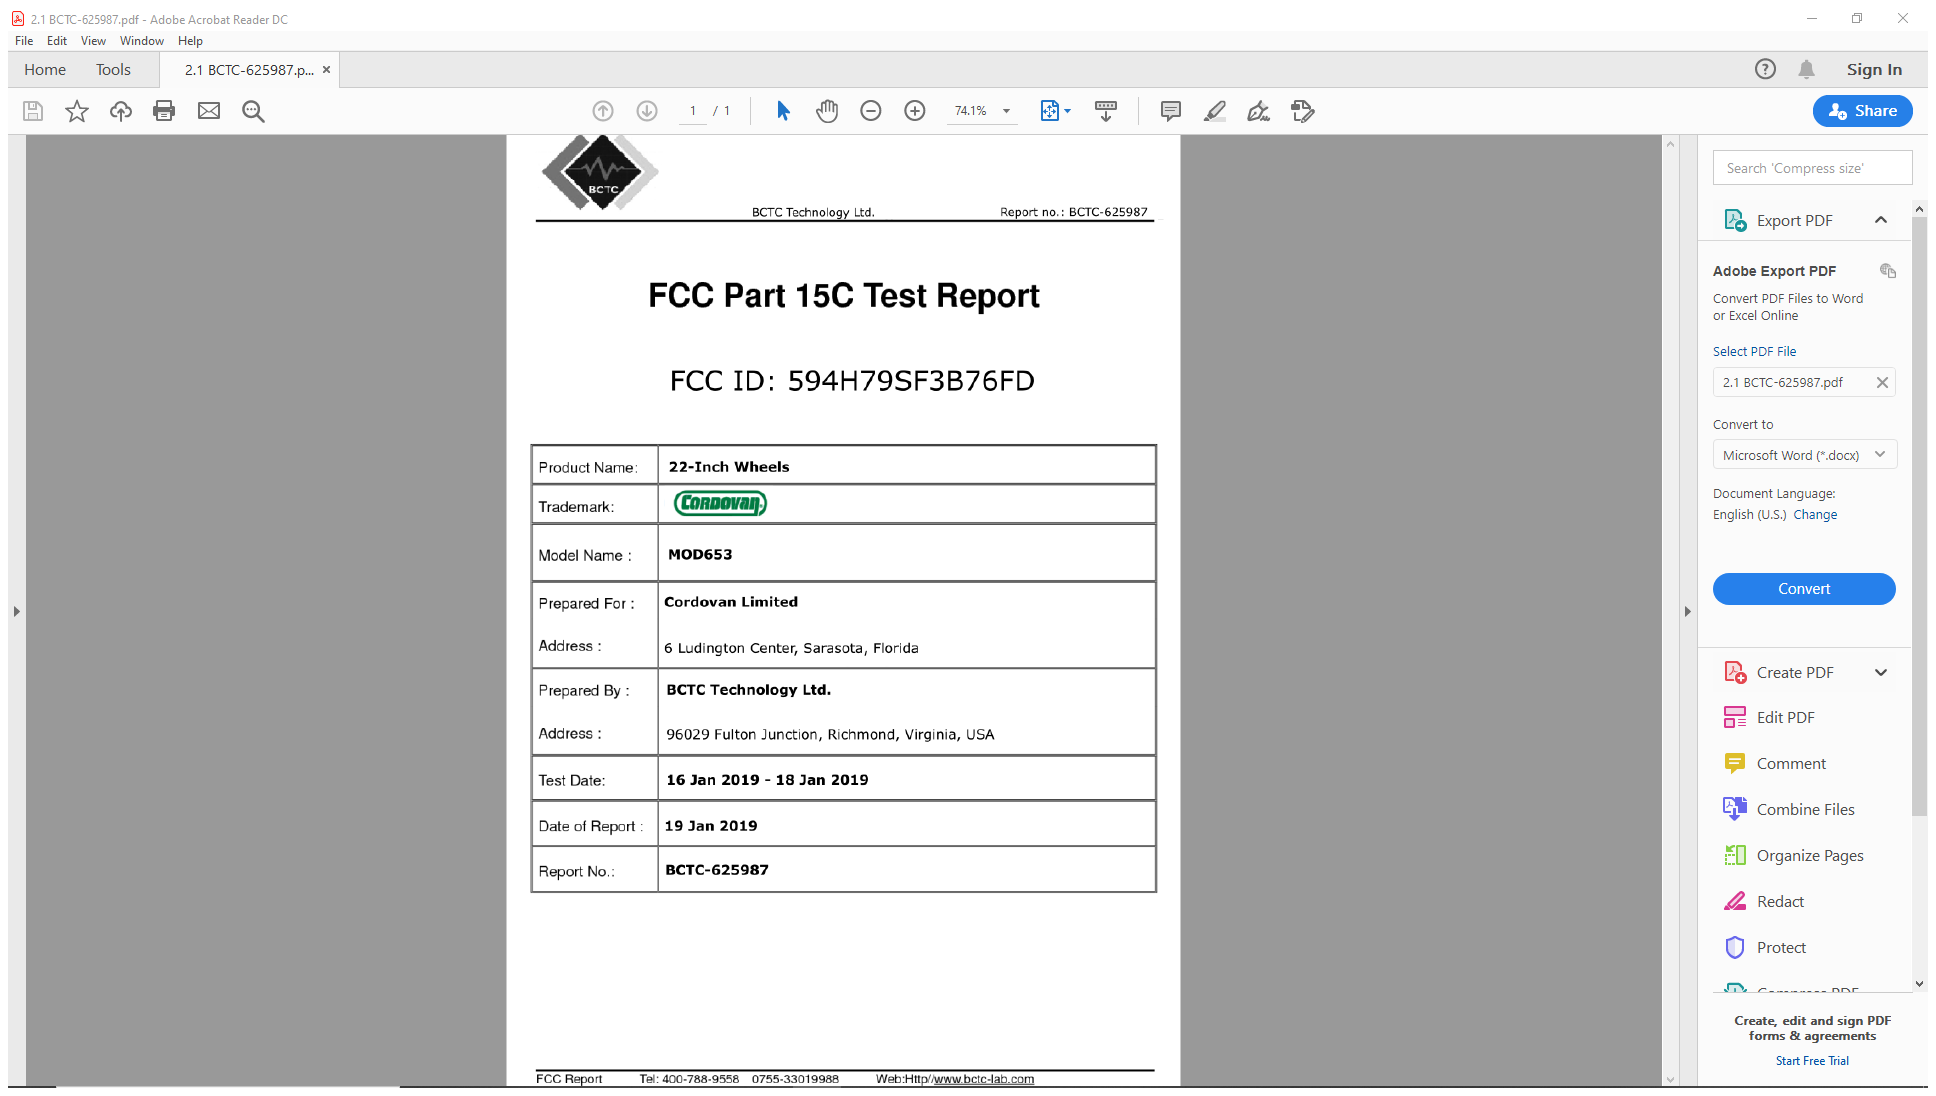
Task: RPAUiPath_Project_007_Optical_Character_Recognition
Workflow: Main

Step 1: Attach Window on the element in window '*.pdf - Adobe Acrobat Reader DC' (acrord32.exe)

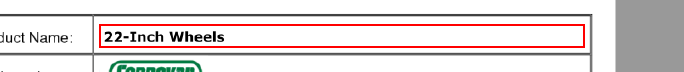
Step 2: get-text from the element 'Alert: Empty document' in window 'AVScrolledPageView'

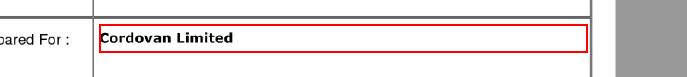
Step 3: get-text from the element 'Alert: Empty document' in window 'AVScrolledPageView'

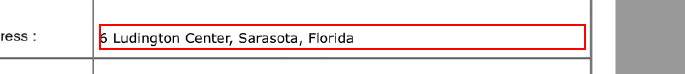
Step 4: get-text from the element 'Alert: Empty document' in window 'AVScrolledPageView'

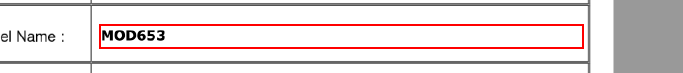
Step 5: get-text from the element 'Alert: Empty document' in window 'AVScrolledPageView'

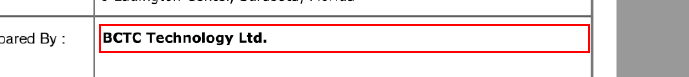
Step 6: get-text from the element 'Alert: Empty document' in window 'AVScrolledPageView'

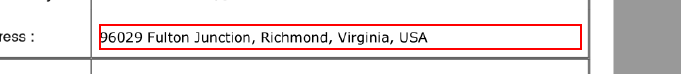
Step 7: get-text from the element 'Alert: Empty document' in window 'AVScrolledPageView'

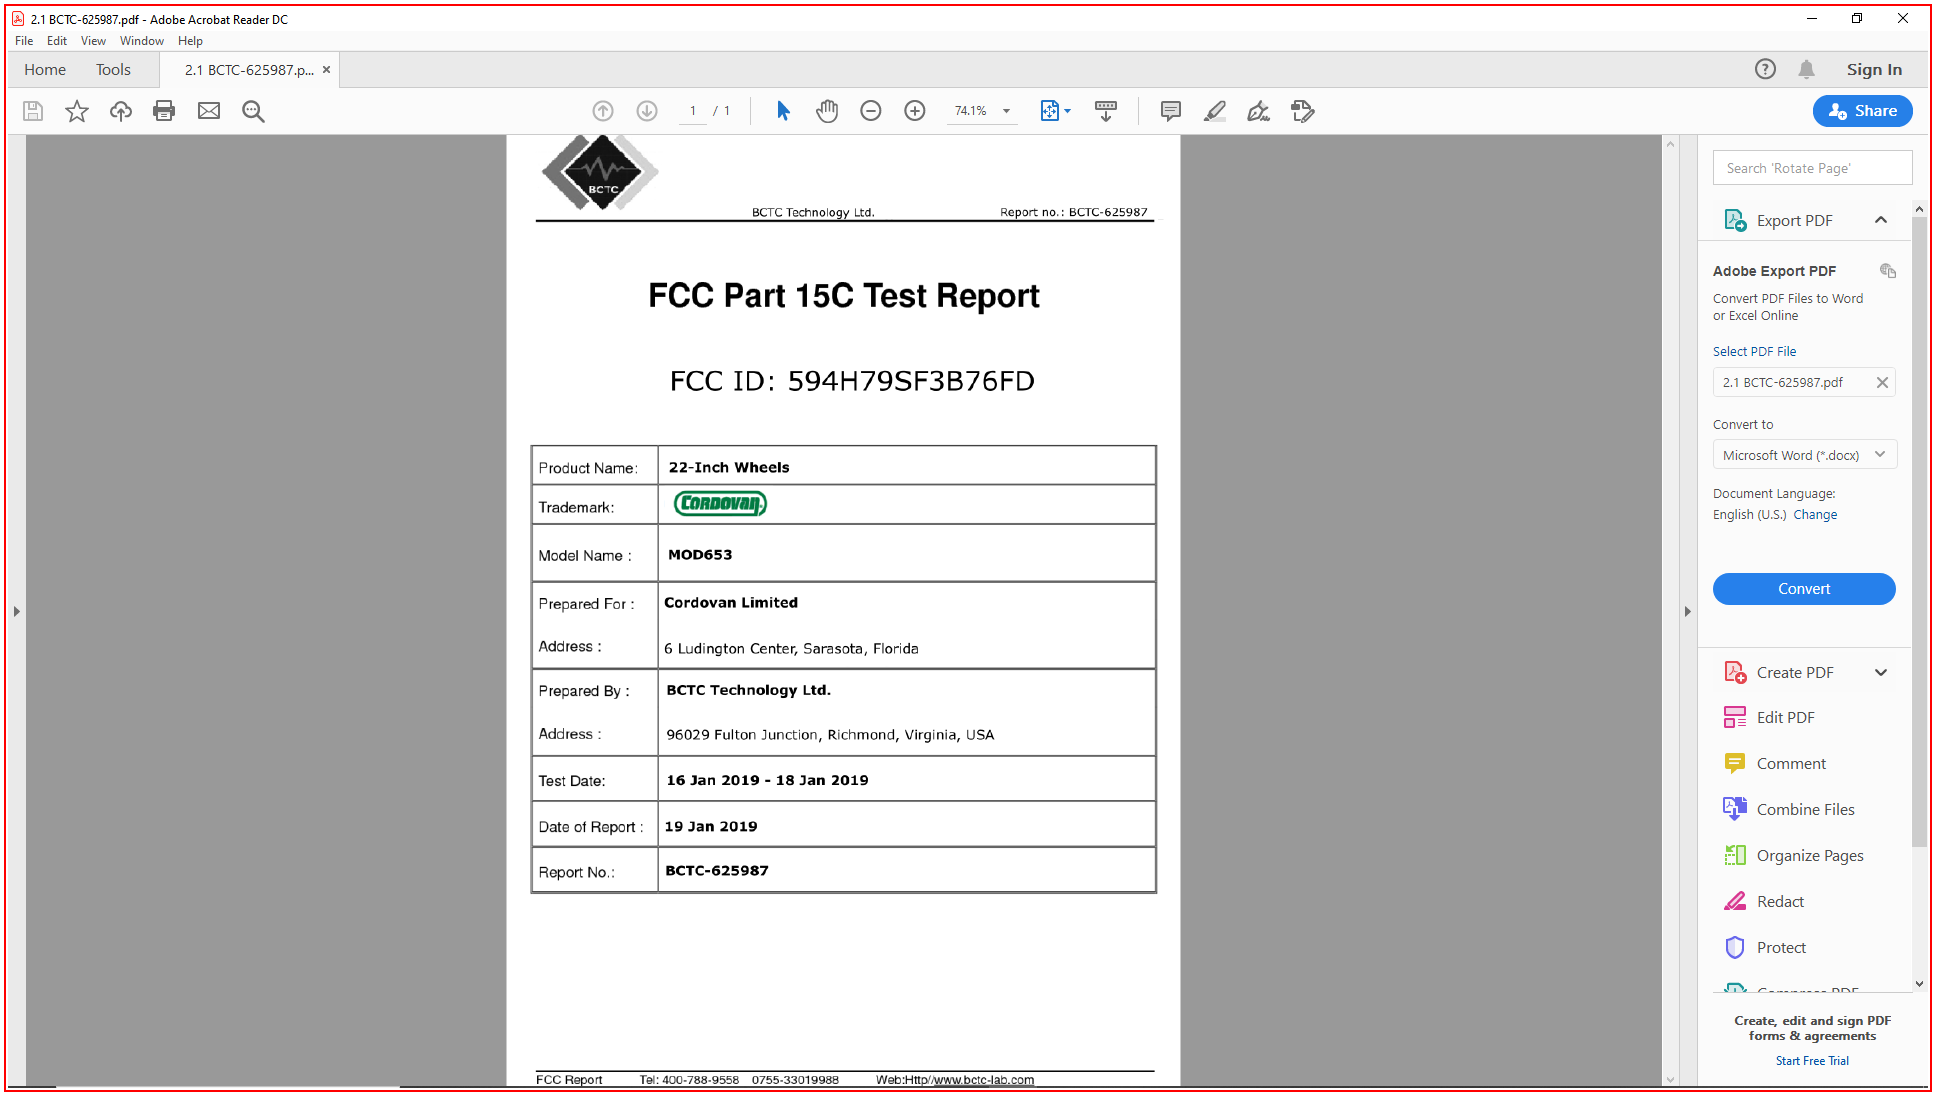
Step 8: Close Application on the element in window '*.pdf - Adobe Acrobat Reader DC' (acrord32.exe)